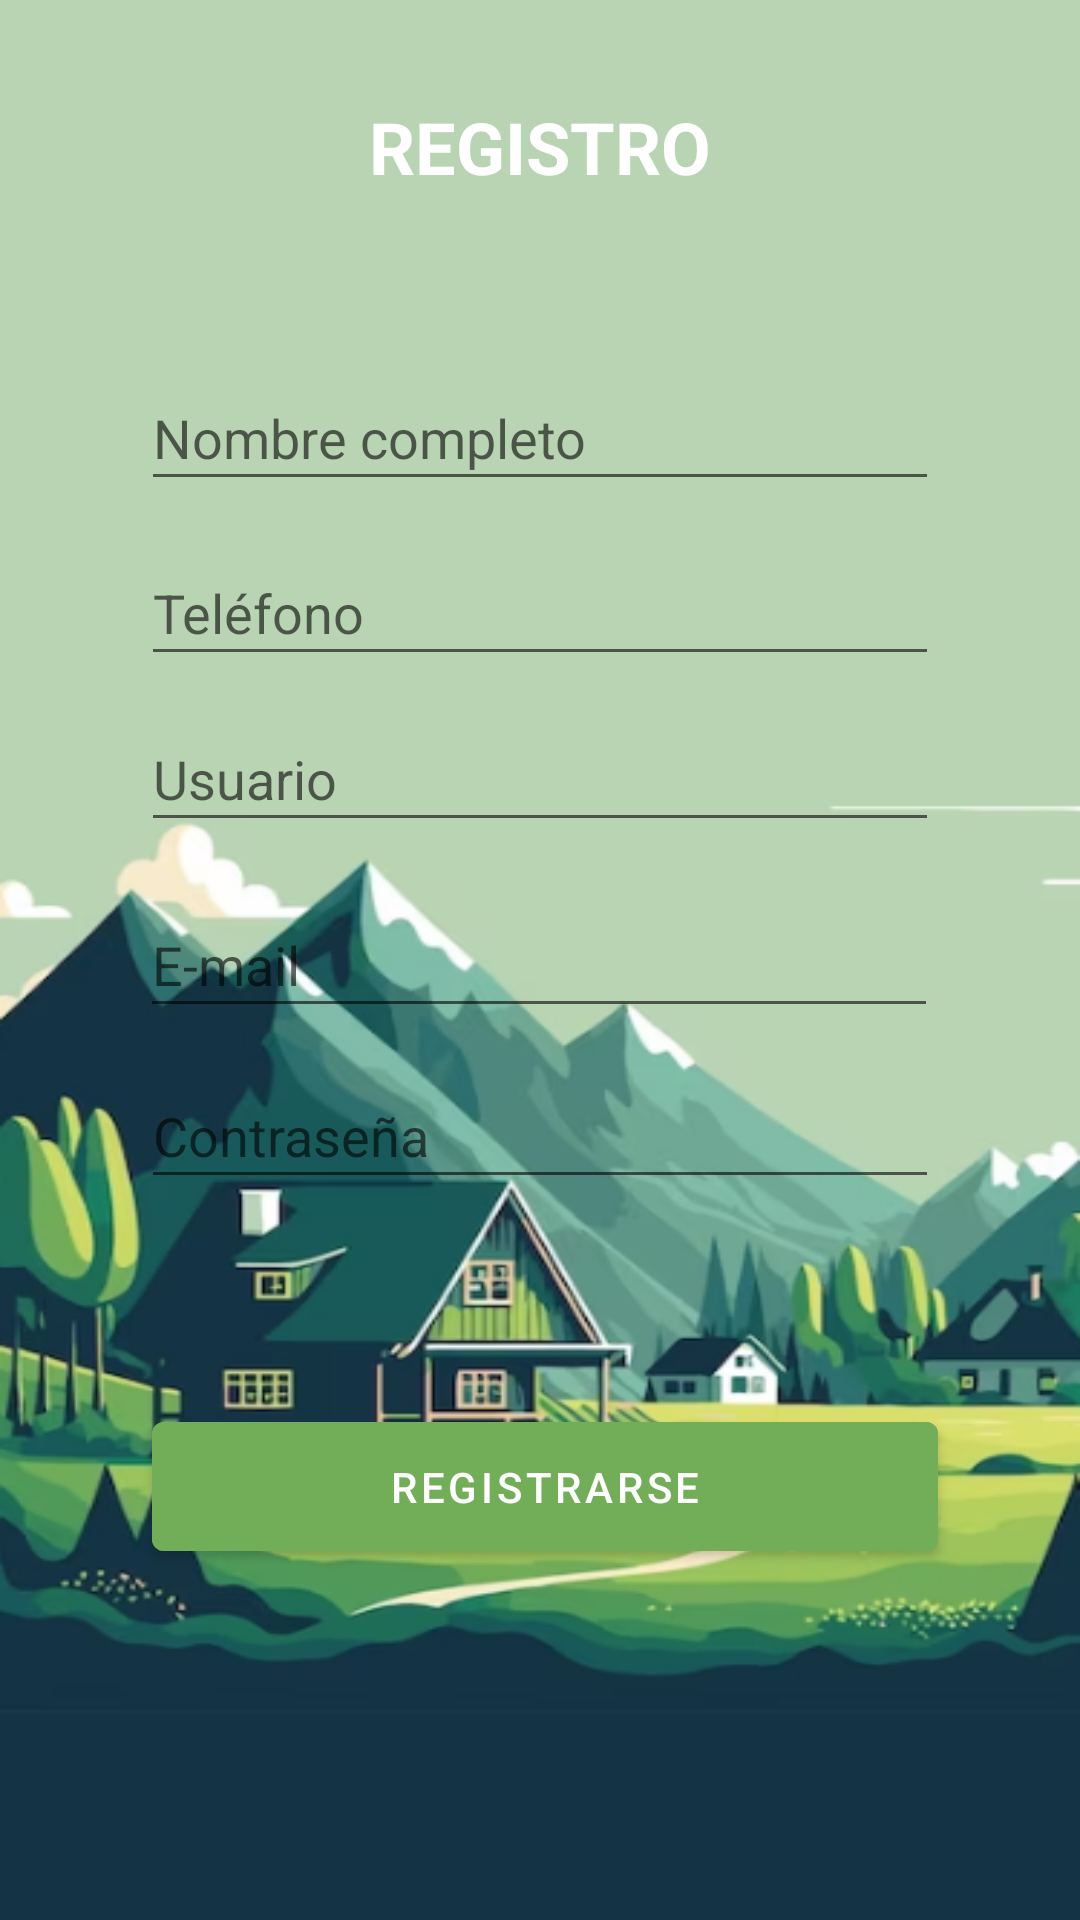

Android layout source for this screen:
<!-- AndroidManifest.xml: application theme Theme.APP_PLANTAE -->
<!-- res/layout/activity_registro.xml -->
<?xml version="1.0" encoding="utf-8"?>
<androidx.constraintlayout.widget.ConstraintLayout xmlns:android="http://schemas.android.com/apk/res/android"
    xmlns:app="http://schemas.android.com/apk/res-auto"
    xmlns:tools="http://schemas.android.com/tools"
    android:layout_width="match_parent"
    android:layout_height="match_parent"
    android:background="@drawable/fondo_login"
    tools:context=".Registro">

    <EditText
        android:id="@+id/nombreReg"
        android:layout_width="266dp"
        android:layout_height="45dp"
        android:ems="10"
        android:hint="Nombre completo"
        android:inputType="textPersonName"
        app:layout_constraintBottom_toBottomOf="parent"
        app:layout_constraintEnd_toEndOf="parent"
        app:layout_constraintHorizontal_bias="0.5"
        app:layout_constraintStart_toStartOf="parent"
        app:layout_constraintTop_toTopOf="parent"
        app:layout_constraintVertical_bias="0.205" />

    <EditText
        android:id="@+id/telefonoReg"
        android:layout_width="266dp"
        android:layout_height="45dp"
        android:ems="10"
        android:hint="Teléfono"
        android:inputType="phone"
        app:layout_constraintBottom_toBottomOf="parent"
        app:layout_constraintEnd_toEndOf="parent"
        app:layout_constraintHorizontal_bias="0.5"
        app:layout_constraintStart_toStartOf="parent"
        app:layout_constraintTop_toTopOf="parent"
        app:layout_constraintVertical_bias="0.303" />

    <EditText
        android:id="@+id/usuarioReg"
        android:layout_width="266dp"
        android:layout_height="45dp"
        android:ems="10"
        android:hint="Usuario"
        android:inputType="textPersonName"
        app:layout_constraintBottom_toBottomOf="parent"
        app:layout_constraintEnd_toEndOf="parent"
        app:layout_constraintHorizontal_bias="0.5"
        app:layout_constraintStart_toStartOf="parent"
        app:layout_constraintTop_toTopOf="parent"
        app:layout_constraintVertical_bias="0.396" />

    <Button
        android:id="@+id/btn_Registrarse"
        android:layout_width="262dp"
        android:layout_height="55dp"
        android:backgroundTint="@color/green_btn"
        android:text="Registrarse"
        android:textColor="@color/white"
        app:layout_constraintBottom_toBottomOf="parent"
        app:layout_constraintEnd_toEndOf="parent"
        app:layout_constraintHorizontal_bias="0.516"
        app:layout_constraintStart_toStartOf="parent"
        app:layout_constraintTop_toBottomOf="@+id/contrasenaReg"
        app:layout_constraintVertical_bias="0.369" />

    <EditText
        android:id="@+id/contrasenaReg"
        android:layout_width="266dp"
        android:layout_height="45dp"
        android:ems="10"
        android:hint="Contraseña"
        android:inputType="textPassword"
        app:layout_constraintBottom_toBottomOf="parent"
        app:layout_constraintEnd_toEndOf="parent"
        app:layout_constraintHorizontal_bias="0.5"
        app:layout_constraintStart_toStartOf="parent"
        app:layout_constraintTop_toTopOf="parent"
        app:layout_constraintVertical_bias="0.596" />

    <EditText
        android:id="@+id/correoReg"
        android:layout_width="266dp"
        android:layout_height="45dp"
        android:ems="10"
        android:hint="E-mail"
        android:inputType="textEmailAddress"
        app:layout_constraintBottom_toBottomOf="parent"
        app:layout_constraintEnd_toEndOf="parent"
        app:layout_constraintHorizontal_bias="0.496"
        app:layout_constraintStart_toStartOf="parent"
        app:layout_constraintTop_toTopOf="parent" />

    <TextView
        android:id="@+id/txt_Registro"
        android:layout_width="wrap_content"
        android:layout_height="wrap_content"
        android:text="REGISTRO"
        android:textColor="@color/white"
        android:textAlignment="center"
        android:textAllCaps="false"
        android:textSize="24sp"
        android:textStyle="bold"
        app:layout_constraintBottom_toBottomOf="parent"
        app:layout_constraintEnd_toEndOf="parent"
        app:layout_constraintStart_toStartOf="parent"
        app:layout_constraintTop_toTopOf="parent"
        app:layout_constraintVertical_bias="0.054" />

</androidx.constraintlayout.widget.ConstraintLayout>
<!-- resources referenced by this layout -->
<resources>
  <color name="green_btn">#72AD58</color>
  <color name="white">#FFFFFFFF</color>
  <!-- drawable fondo_login: png bitmap (drawable, 176497 bytes) -->
  <style name="Theme.APP_PLANTAE" parent="Theme.MaterialComponents.DayNight.DarkActionBar">
          
          <item name="colorPrimary">@color/purple_500</item>
          <item name="colorPrimaryVariant">@color/purple_700</item>
          <item name="colorOnPrimary">@color/white</item>
          
          <item name="colorSecondary">@color/teal_200</item>
          <item name="colorSecondaryVariant">@color/teal_700</item>
          <item name="colorOnSecondary">@color/black</item>
          
          <item name="android:statusBarColor">?attr/colorPrimaryVariant</item>
          
      </style>
  <color name="purple_500">#FF6200EE</color>
  <color name="purple_700">#FF3700B3</color>
  <color name="teal_200">#FF03DAC5</color>
  <color name="teal_700">#FF018786</color>
  <color name="black">#FF000000</color>
</resources>
